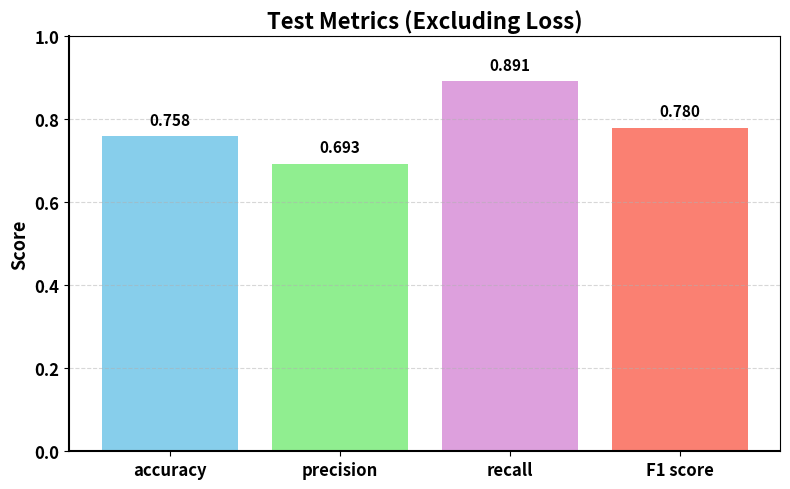
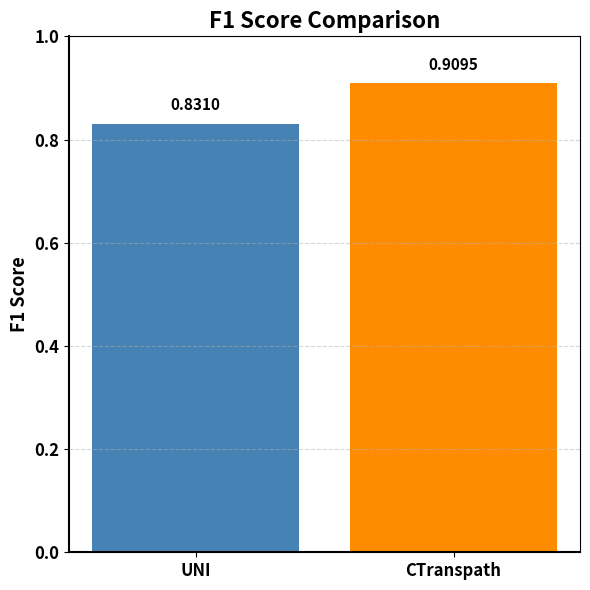

Generate these figures, in order, with matplotlib:
# %%
import matplotlib.pyplot as plt

# Define the metrics
metrics = {
    "accuracy": 0.7584,
    "precision": 0.6926,
    "recall": 0.8915,
    "F1 score": 0.7796
}

colors = ['skyblue', 'lightgreen', 'plum', 'salmon']

# Plot
plt.figure(figsize=(8, 5))
bars = plt.bar(metrics.keys(), metrics.values(), color=colors)

# Title and axis
plt.title("Test Metrics (Excluding Loss)", fontsize=16, weight='bold')
plt.ylabel("Score", fontsize=13, weight='bold')
plt.ylim(0, 1)
plt.grid(axis='y', linestyle='--', alpha=0.5)

# Axis ticks
plt.xticks(fontsize=12, weight='bold')
plt.yticks(fontsize=12, weight='bold')
plt.gca().spines['left'].set_linewidth(1.5)
plt.gca().spines['bottom'].set_linewidth(1.5)

# Annotate values
for bar in bars:
    height = bar.get_height()
    plt.text(bar.get_x() + bar.get_width() / 2, height + 0.02, f"{height:.3f}",
             ha='center', va='bottom', fontsize=11, weight='bold')

plt.tight_layout()
plt.show()

# %%
import matplotlib.pyplot as plt

# F1 scores to compare
f1_scores = {
    "UNI": 0.8310,
    "CTranspath": 0.9095
}

colors = ['steelblue', 'darkorange']

# Plot
plt.figure(figsize=(6, 6))
bars = plt.bar(f1_scores.keys(), f1_scores.values(), color=colors)

# Title and axis
plt.title("F1 Score Comparison", fontsize=16, weight='bold')
plt.ylabel("F1 Score", fontsize=13, weight='bold')
plt.ylim(0, 1)
plt.grid(axis='y', linestyle='--', alpha=0.5)

# Axis ticks
plt.xticks(fontsize=12, weight='bold')
plt.yticks(fontsize=12, weight='bold')
plt.gca().spines['left'].set_linewidth(1.5)
plt.gca().spines['bottom'].set_linewidth(1.5)

# Annotate values
for bar in bars:
    height = bar.get_height()
    plt.text(bar.get_x() + bar.get_width() / 2, height + 0.02, f"{height:.4f}",
             ha='center', va='bottom', fontsize=11, weight='bold')

plt.tight_layout()
plt.show()
